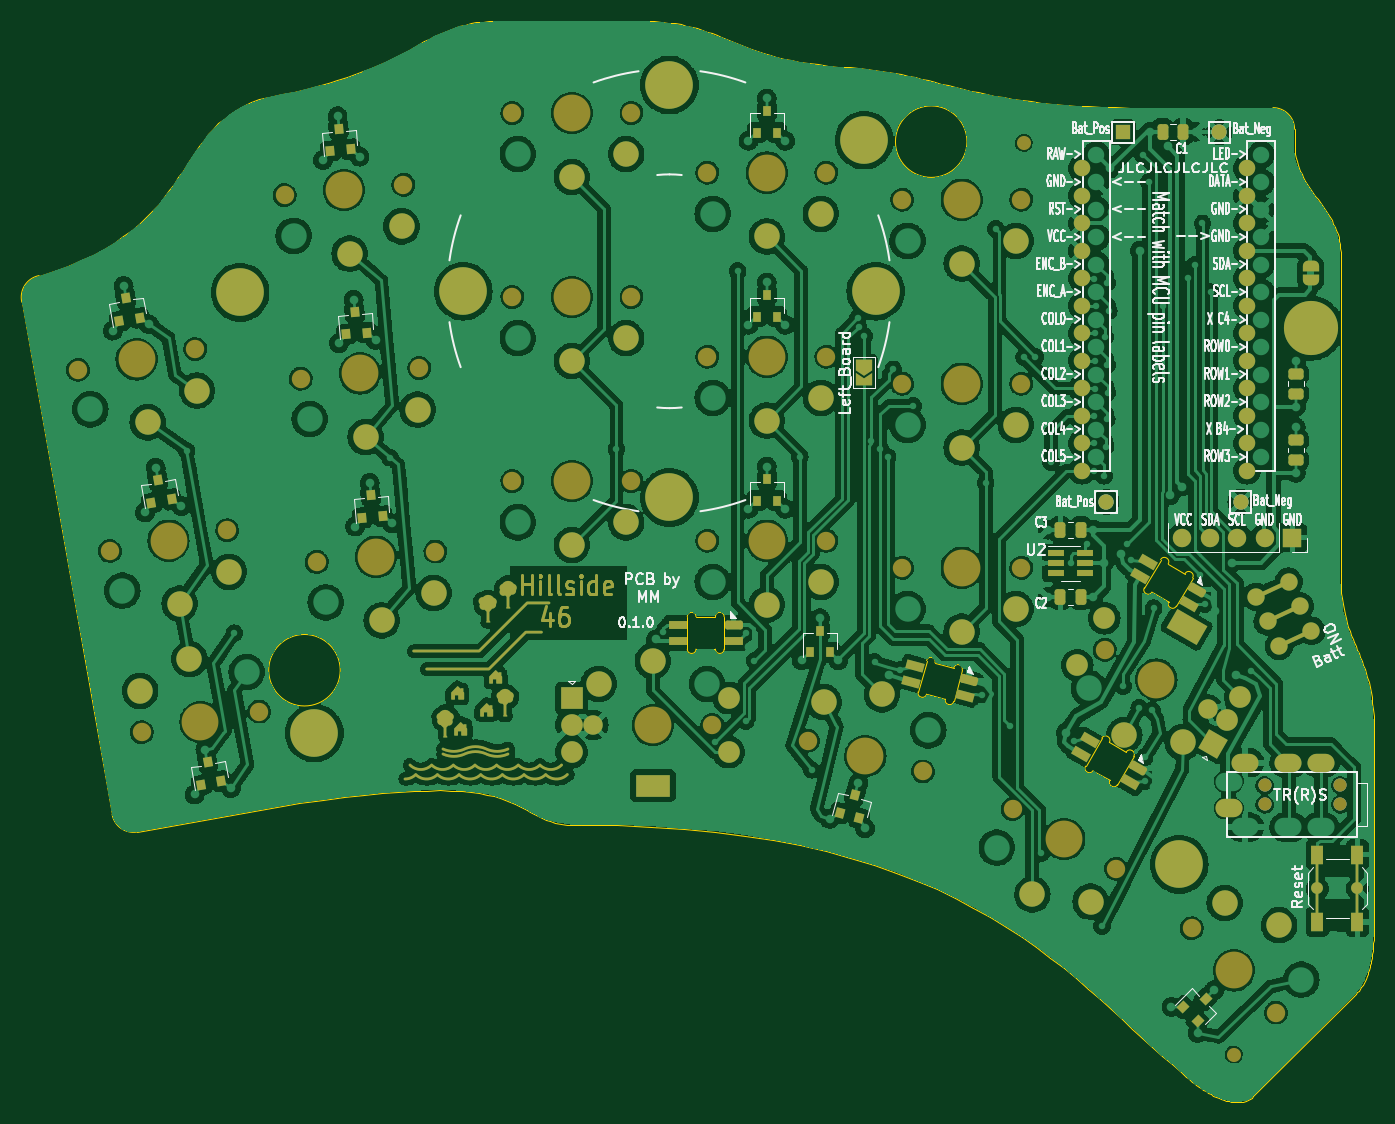
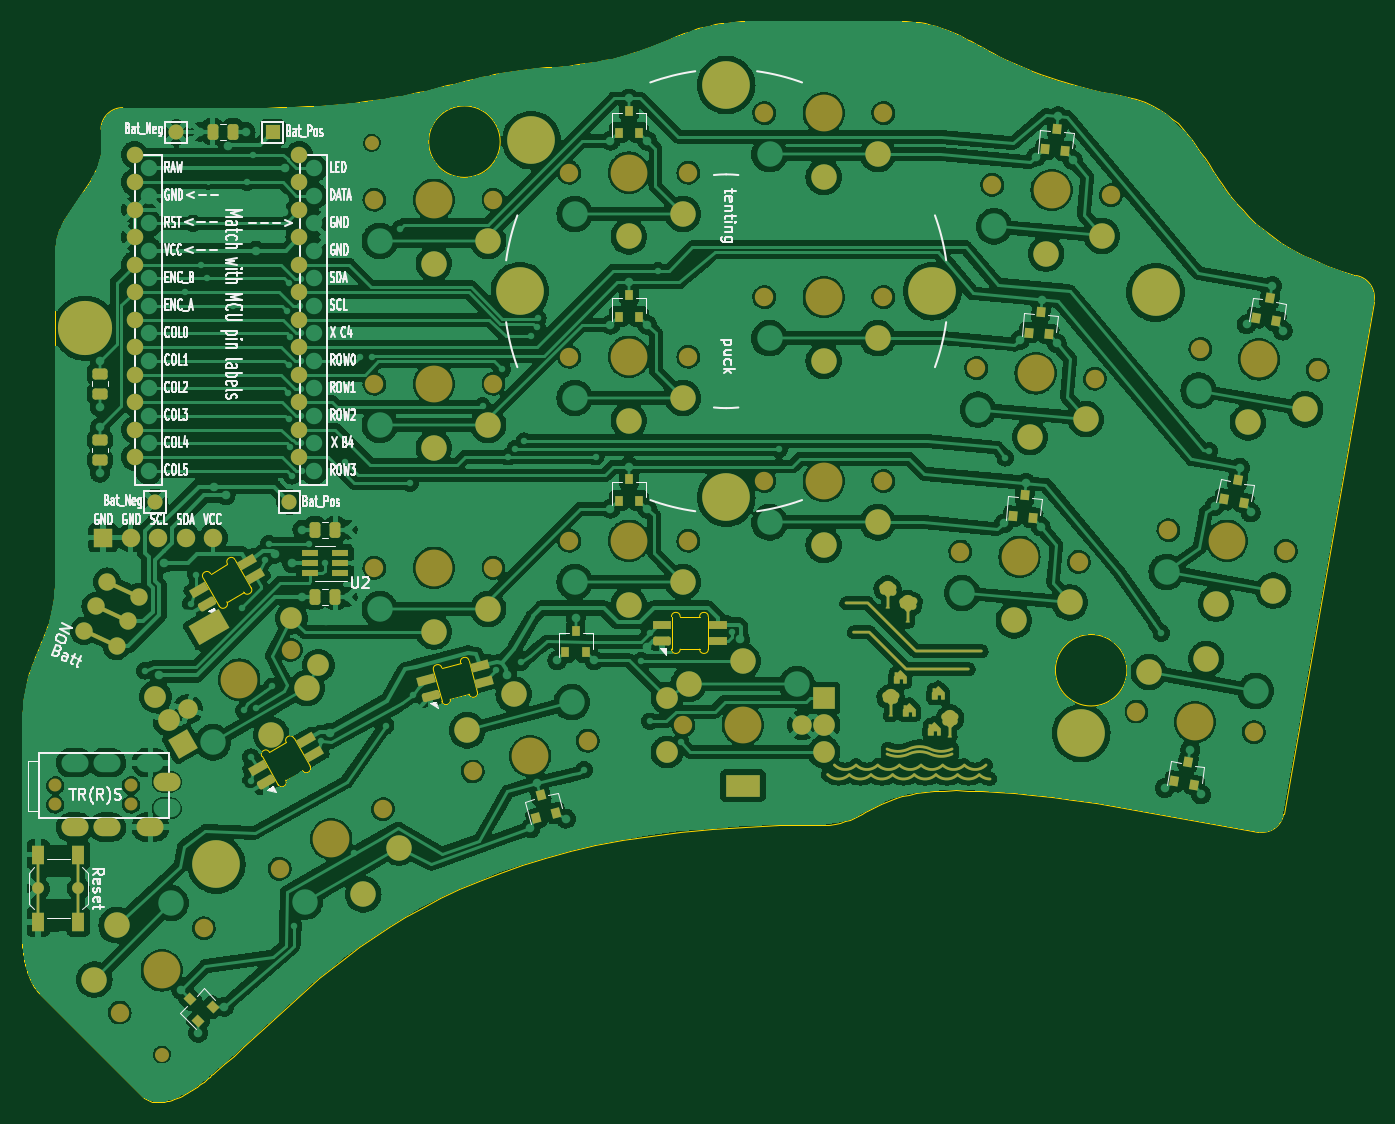
Circuit board: 9 layer files. Board 124.9 x 99.9 mm.
- bottom_copper: hillside46-B_Cu.gbl (884311 bytes)
- bottom_mask: hillside46-B_Mask.gbs (29880 bytes)
- paste: hillside46-B_Paste.gbp (22258 bytes)
- bottom_silk: hillside46-B_Silkscreen.gbo (126402 bytes)
- outline: hillside46-Edge_Cuts.gm1 (11897 bytes)
- top_copper: hillside46-F_Cu.gtl (937375 bytes)
- top_mask: hillside46-F_Mask.gts (35627 bytes)
- paste: hillside46-F_Paste.gtp (22373 bytes)
- top_silk: hillside46-F_Silkscreen.gto (150957 bytes)

=== bottom_copper: hillside46-B_Cu.gbl (884311 bytes, source omitted) ===
=== bottom_mask: hillside46-B_Mask.gbs (29880 bytes, source withheld) ===
=== paste: hillside46-B_Paste.gbp (22258 bytes, source withheld) ===
=== bottom_silk: hillside46-B_Silkscreen.gbo (126402 bytes, source omitted) ===
=== outline: hillside46-Edge_Cuts.gm1 (11897 bytes, source omitted) ===
=== top_copper: hillside46-F_Cu.gtl (937375 bytes, source omitted) ===
=== top_mask: hillside46-F_Mask.gts (35627 bytes, source omitted) ===
=== paste: hillside46-F_Paste.gtp (22373 bytes, source withheld) ===
=== top_silk: hillside46-F_Silkscreen.gto (150957 bytes, source omitted) ===
